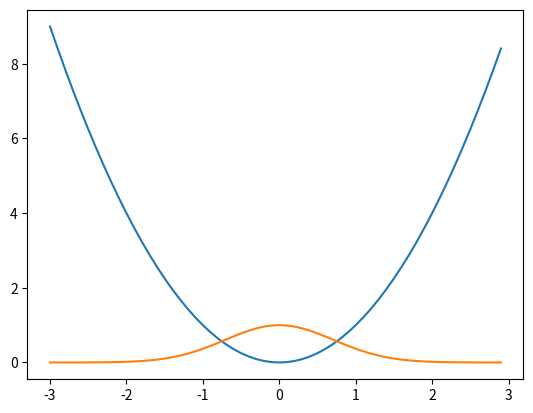

Write the Python code that produced this figure.
import numpy as np
import matplotlib.pyplot as plt
from scipy.optimize import minimize
from scipy.integrate import quad, odeint
from scipy.special import erf

print('Hello iPavlov')

a = np.array(
    [
        [1, 3],
        [3, 4],
        [5, 6],
        [7, 8]
    ]
)

b = np.array(
    [
        [0, 0],
        [0, 1]
    ]
)

print(np.dot(a, b))

b = np.arange(9, -1, -1)
print('new argsorted b: ', np.argsort(b))
print('original b:      ', b)
b.sort()
print('sorted b:        ', np.sort(b))

print('worked in windows 10')

np.arange(0, 50000000)

a = np.linspace(0, 8, 8)  # Начало конец и количество элементов которые нужны в масиве, функция сама определяет шаг

print(a)

b = np.eye(5)  # Создается единичная матрица

print('Единичная матрица', b, '\n\n\n\n')
#  Создадим матрицу 4 на 5 с -1 по диоганали и 0.5 все остальные элементы
print('Создадим матрицу 4 на 5 с -1 по диоганали и 0.5 все остальные элементы')
print(0.5 * np.ones((4, 5)) - 1.5 * np.eye(4, 5))

a = np.array([
    [1, 2, 3, 4],
    [5, 6, 7, 8],
    [9, 10, 11, 12]
])
print("слайс по оси матрицы")
# Выведет с нулевой по вторую не включительно строку
# и с первого по третий не включительно символ в каждой строке
print(a[0:2, 1:3])
print('world'[::-1])

print(a)
print('Изначальная размерность:', a.shape)  # Аналогично будет, если вместо np.newaxis поставить None
print('Вектор а с newaxis -> вектор-строка:\n', a[np.newaxis, :])  # Добавляем размерность
print('Полученная размерность:', a[np.newaxis, :].shape)  # Аналогично будет, если вместо np.newaxis поставить None

z = np.array([[1, 2], [3, 4]])
print(z)
print(z[[0, 1], [0, 1]])

a = np.arange(0, 4, 1)
print(a)

print('Маска True False True True:', a[[True, False, True, True]])
print('Маска a > 1:', a[a > 1])

z = np.eye(5)
print(z[::-1])  # Сверху вниз
print(z[:, ::-1])  # Слева направо

a = np.array([1, 2, 3])
b = np.array([2, 3, 4])
print(a, b)

print(np.dot(a, b))  # Скалярное умножение
print(a @ b)  # это метод matmul он отличается от dot в некоторых случаях разной формой ввиду получение матрицы как
#  стека состоящего из элементов то есть с конца в отличае от dot.

a = np.array([[1, 2], [3, 4]])
b = np.transpose(a)
c = a.T
print("Матрица:\n", a)
print("Транспонирование функцией:\n", b)
print("Транспонирование методом:\n", c)


def f(x):
    return x ** 2


x = np.arange(-3, 3, .1)
y = f(x)

plt.plot(x, y)
plt.show()

res = minimize(f, x0=100)

print(res)


def f(x):
    return np.exp(-x ** 2)  # Ненормированное распределение Гауса


x = np.arange(-3, 3, .1)
y = f(x)

plt.plot(x, y)
plt.show()

res, err = quad(f, 0, np.inf)
print(np.sqrt(np.pi) / 2, res, err)

res, err = quad(f, 0, 1)
print(np.sqrt(np.pi) / 2 * erf(1), res, err)

